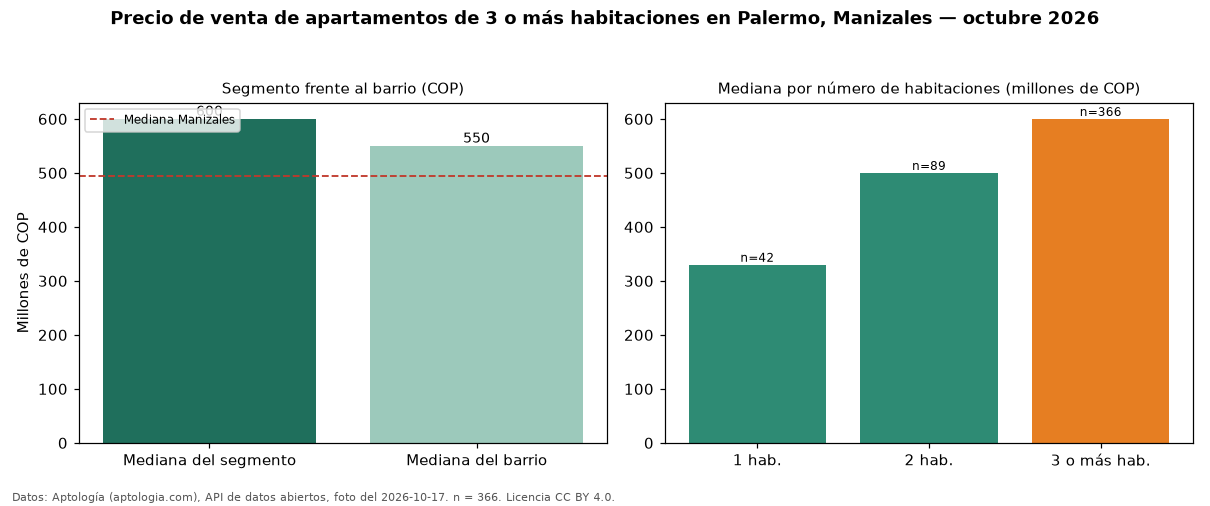

Values plotted in this chart, from the file beside it:
seccion, metrica, valor_cop, n
precio, mediana, 600000000, 366
habitaciones, 1, 330000000, 42
habitaciones, 2, 500000000, 89
habitaciones, 3+, 600000000, 366
barrio, mediana_barrio_todos_los_tamanos, 550000000, 498
ciudad, mediana_ciudad, 495000000, 
fuente, fecha_foto, 2026-10-17, 
fuente, atribucion, https://www.aptologia.com/venta/manizale…, 
